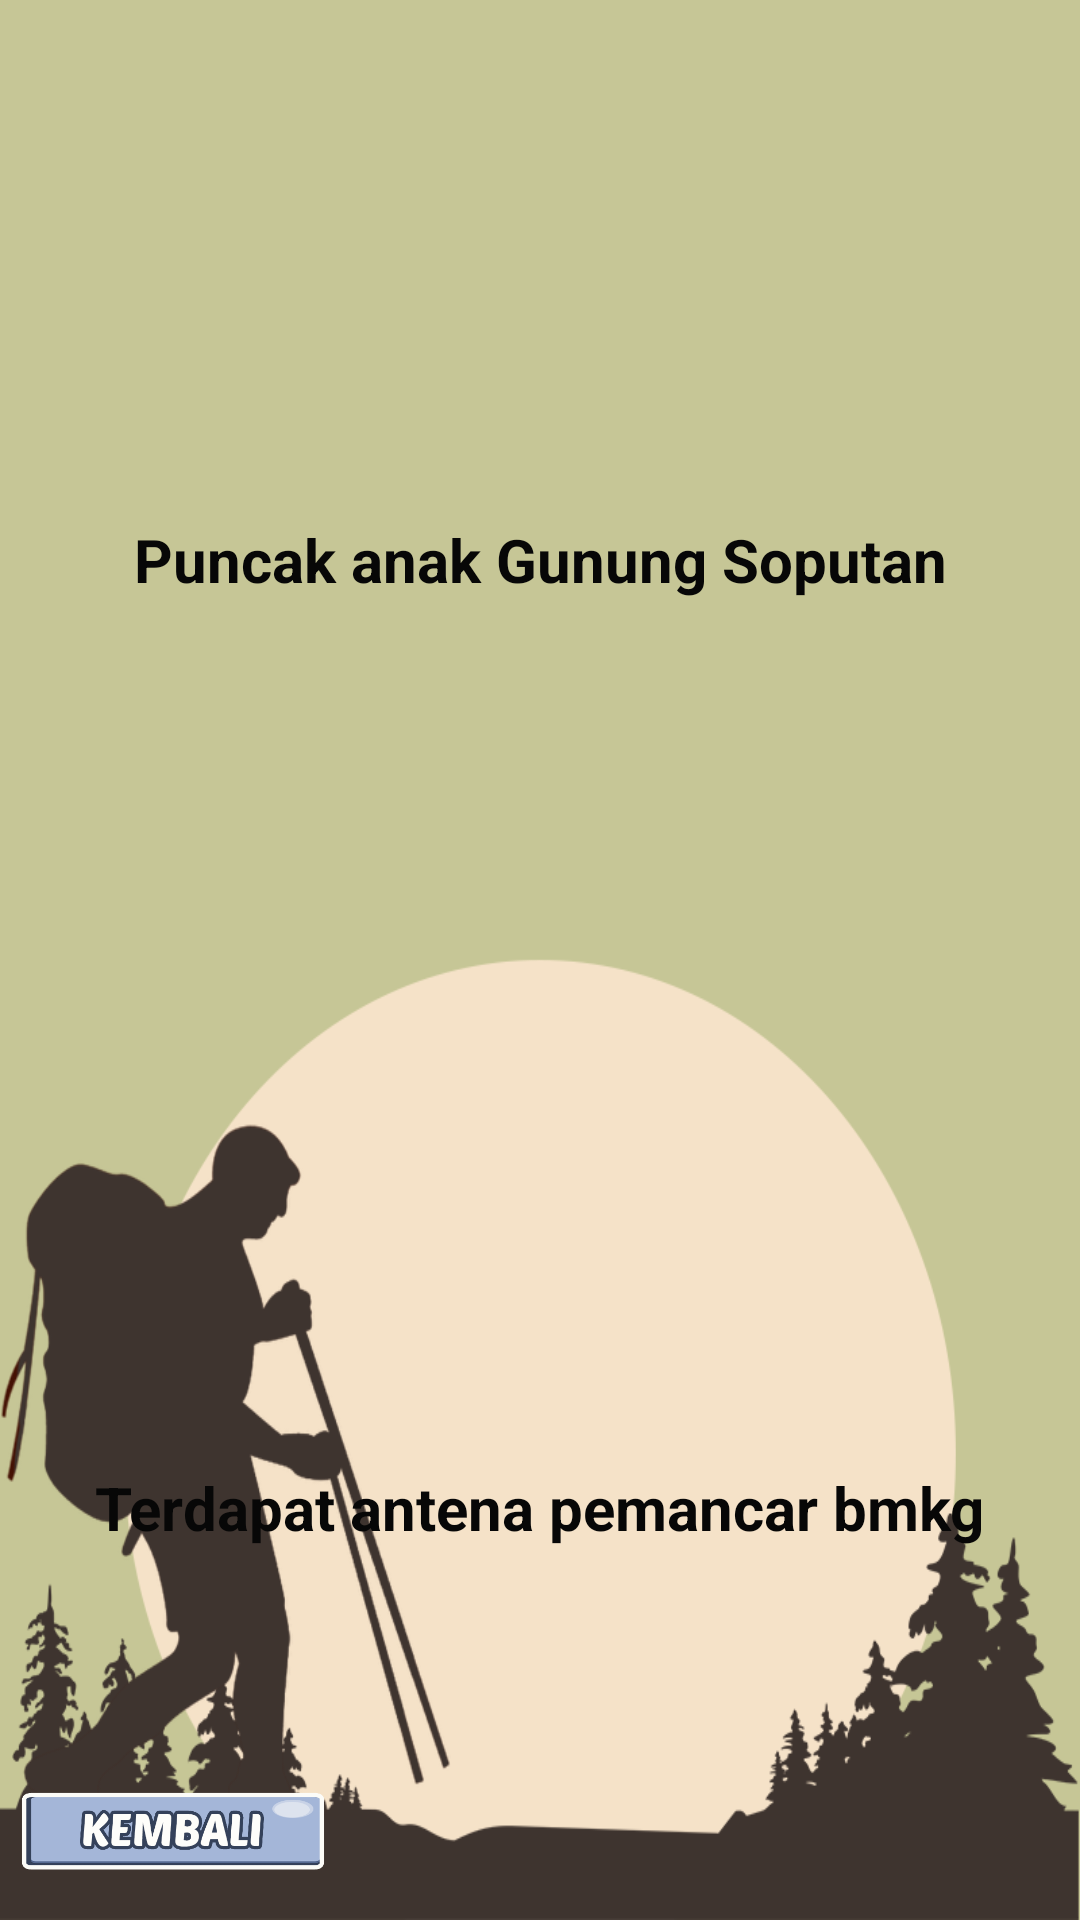

Layout XML and referenced resources for this Android screen:
<!-- AndroidManifest.xml: application theme Theme.GunungSoputan -->
<!-- res/layout/activity_puncak.xml -->
<?xml version="1.0" encoding="utf-8"?>
<androidx.constraintlayout.widget.ConstraintLayout xmlns:android="http://schemas.android.com/apk/res/android"
    xmlns:app="http://schemas.android.com/apk/res-auto"
    xmlns:tools="http://schemas.android.com/tools"
    android:layout_height="match_parent"
    android:layout_width="match_parent"
    android:background="@drawable/bcg"
    tools:context=".puncak">


    <ImageView
        android:id="@+id/imageView"
        android:layout_width="411dp"
        android:layout_height="222dp"
        android:layout_marginTop="16dp"
        app:layout_constraintEnd_toEndOf="parent"
        app:layout_constraintStart_toStartOf="parent"
        app:layout_constraintTop_toTopOf="parent"
        app:srcCompat="@drawable/puncak1_gununganak" />

    <TextView
        android:id="@+id/textView8"
        android:layout_width="wrap_content"
        android:layout_height="wrap_content"
        android:layout_marginBottom="440dp"
        android:text="Puncak anak Gunung Soputan"
        android:textAlignment="center"
        android:textColor="#070707"
        android:textSize="20dp"
        android:textStyle="bold"
        app:layout_constraintBottom_toBottomOf="parent"
        app:layout_constraintEnd_toEndOf="parent"
        app:layout_constraintStart_toStartOf="parent" />

    <ImageView
        android:id="@+id/imageView4"
        android:layout_width="match_parent"
        android:layout_height="230dp"
        android:layout_marginBottom="172dp"
        app:layout_constraintBottom_toBottomOf="parent"
        app:layout_constraintEnd_toEndOf="parent"
        app:layout_constraintHorizontal_bias="0.0"
        app:layout_constraintLeft_toLeftOf="parent"
        app:layout_constraintRight_toRightOf="parent"
        app:layout_constraintStart_toStartOf="parent"
        app:srcCompat="@drawable/puncak2_antenapemancar" />

    <TextView
        android:id="@+id/textView12"
        android:layout_width="wrap_content"
        android:layout_height="wrap_content"
        android:layout_marginBottom="124dp"
        android:text="Terdapat antena pemancar bmkg"
        android:textColor="#070707"
        android:textSize="20dp"
        android:textStyle="bold"
        app:layout_constraintBottom_toBottomOf="parent"
        app:layout_constraintEnd_toEndOf="parent"
        app:layout_constraintStart_toStartOf="parent" />

    <ImageView
        android:id="@+id/imageView19"
        android:layout_width="104dp"
        android:layout_height="59dp"
        app:layout_constraintBottom_toBottomOf="parent"
        app:layout_constraintEnd_toEndOf="parent"
        app:layout_constraintHorizontal_bias="0.022"
        app:layout_constraintStart_toStartOf="parent"
        app:layout_constraintTop_toTopOf="parent"
        app:layout_constraintVertical_bias="1.0"
        app:srcCompat="@drawable/kembali" />


</androidx.constraintlayout.widget.ConstraintLayout>
<!-- resources referenced by this layout -->
<resources>
  <!-- drawable bcg: png bitmap (drawable, 67951 bytes) -->
  <!-- drawable kembali: png bitmap (drawable, 391285 bytes) -->
  <style name="Theme.GunungSoputan" parent="Theme.MaterialComponents.DayNight.DarkActionBar">
          
          <item name="colorPrimary">@color/purple_500</item>
          <item name="colorPrimaryVariant">@color/purple_700</item>
          <item name="colorOnPrimary">@color/white</item>
          
          <item name="colorSecondary">@color/teal_200</item>
          <item name="colorSecondaryVariant">@color/teal_700</item>
          <item name="colorOnSecondary">@color/black</item>
          
          <item name="android:statusBarColor" tools:targetApi="l">?attr/colorPrimaryVariant</item>
          
      </style>
  <color name="purple_500">#FF6200EE</color>
  <color name="purple_700">#FF3700B3</color>
  <color name="white">#FFFFFFFF</color>
  <color name="teal_200">#FF03DAC5</color>
  <color name="teal_700">#FF018786</color>
  <color name="black">#FF000000</color>
</resources>
